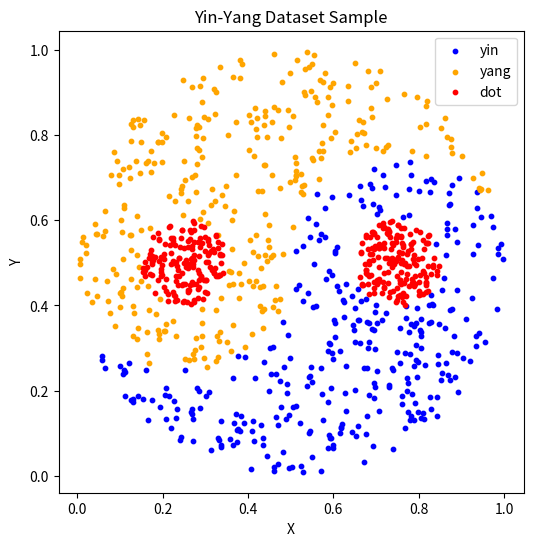

Generate this figure with matplotlib:
import numpy as np
import matplotlib.pyplot as plt


# Using the adapted YinYangDataset class
class YinYangDataset:
    def __init__(self, r_small=0.1, r_big=0.5, size=500, seed=42, transform=None):
        self.rng = np.random.RandomState(seed)
        self.transform = transform
        self.r_small = r_small
        self.r_big = r_big
        self.__vals = []
        self.__cs = []
        self.class_names = ['yin', 'yang', 'dot']

        for i in range(size):
            goal_class = self.rng.randint(3)
            x, y, c = self.get_sample(goal=goal_class)
            x_flipped = 1.0 - x
            y_flipped = 1.0 - y
            val = np.array([x, y, x_flipped, y_flipped])
            self.__vals.append(val)
            self.__cs.append(c)

    def get_sample(self, goal=None):
        found_sample_yet = False
        while not found_sample_yet:
            x, y = self.rng.rand(2) * 2.0 * self.r_big
            if np.sqrt((x - self.r_big) ** 2 + (y - self.r_big) ** 2) > self.r_big:
                continue
            c = self.which_class(x, y)
            if goal is None or c == goal:
                found_sample_yet = True
        return x, y, c

    def which_class(self, x, y):
        d_right = self.dist_to_right_dot(x, y)
        d_left = self.dist_to_left_dot(x, y)
        criterion1 = d_right <= self.r_small
        criterion2 = d_left > self.r_small and d_left <= 0.5 * self.r_big
        criterion3 = y > self.r_big and d_right > 0.5 * self.r_big
        is_yin = criterion1 or criterion2 or criterion3
        is_circles = d_right < self.r_small or d_left < self.r_small
        return 2 if is_circles else int(is_yin)

    def dist_to_right_dot(self, x, y):
        return np.sqrt((x - 1.5 * self.r_big) ** 2 + (y - self.r_big) ** 2)

    def dist_to_left_dot(self, x, y):
        return np.sqrt((x - 0.5 * self.r_big) ** 2 + (y - self.r_big) ** 2)

    def __getitem__(self, index):
        sample = (self.__vals[index].copy(), self.__cs[index])
        if self.transform:
            sample = self.transform(sample)
        return sample

    def __len__(self):
        return len(self.__cs)


# Generate YinYang dataset with 500 points
dataset = YinYangDataset(size=1000)

# Extract points and classes for plotting
points = np.array([dataset[i][0][:2] for i in range(len(dataset))])  # Use original x, y points only
classes = np.array([dataset[i][1] for i in range(len(dataset))])

# Define colors
colors = ['blue', 'orange', 'red']  # yin, yang, dot

# Plot the YinYang pattern
plt.figure(figsize=(6, 6))
for c in np.unique(classes):
    plt.scatter(points[classes == c, 0], points[classes == c, 1], label=dataset.class_names[c], color=colors[c], s=10)

plt.title("Yin-Yang Dataset Sample")
plt.xlabel("X")
plt.ylabel("Y")
plt.axis("equal")
plt.legend()
plt.show()
